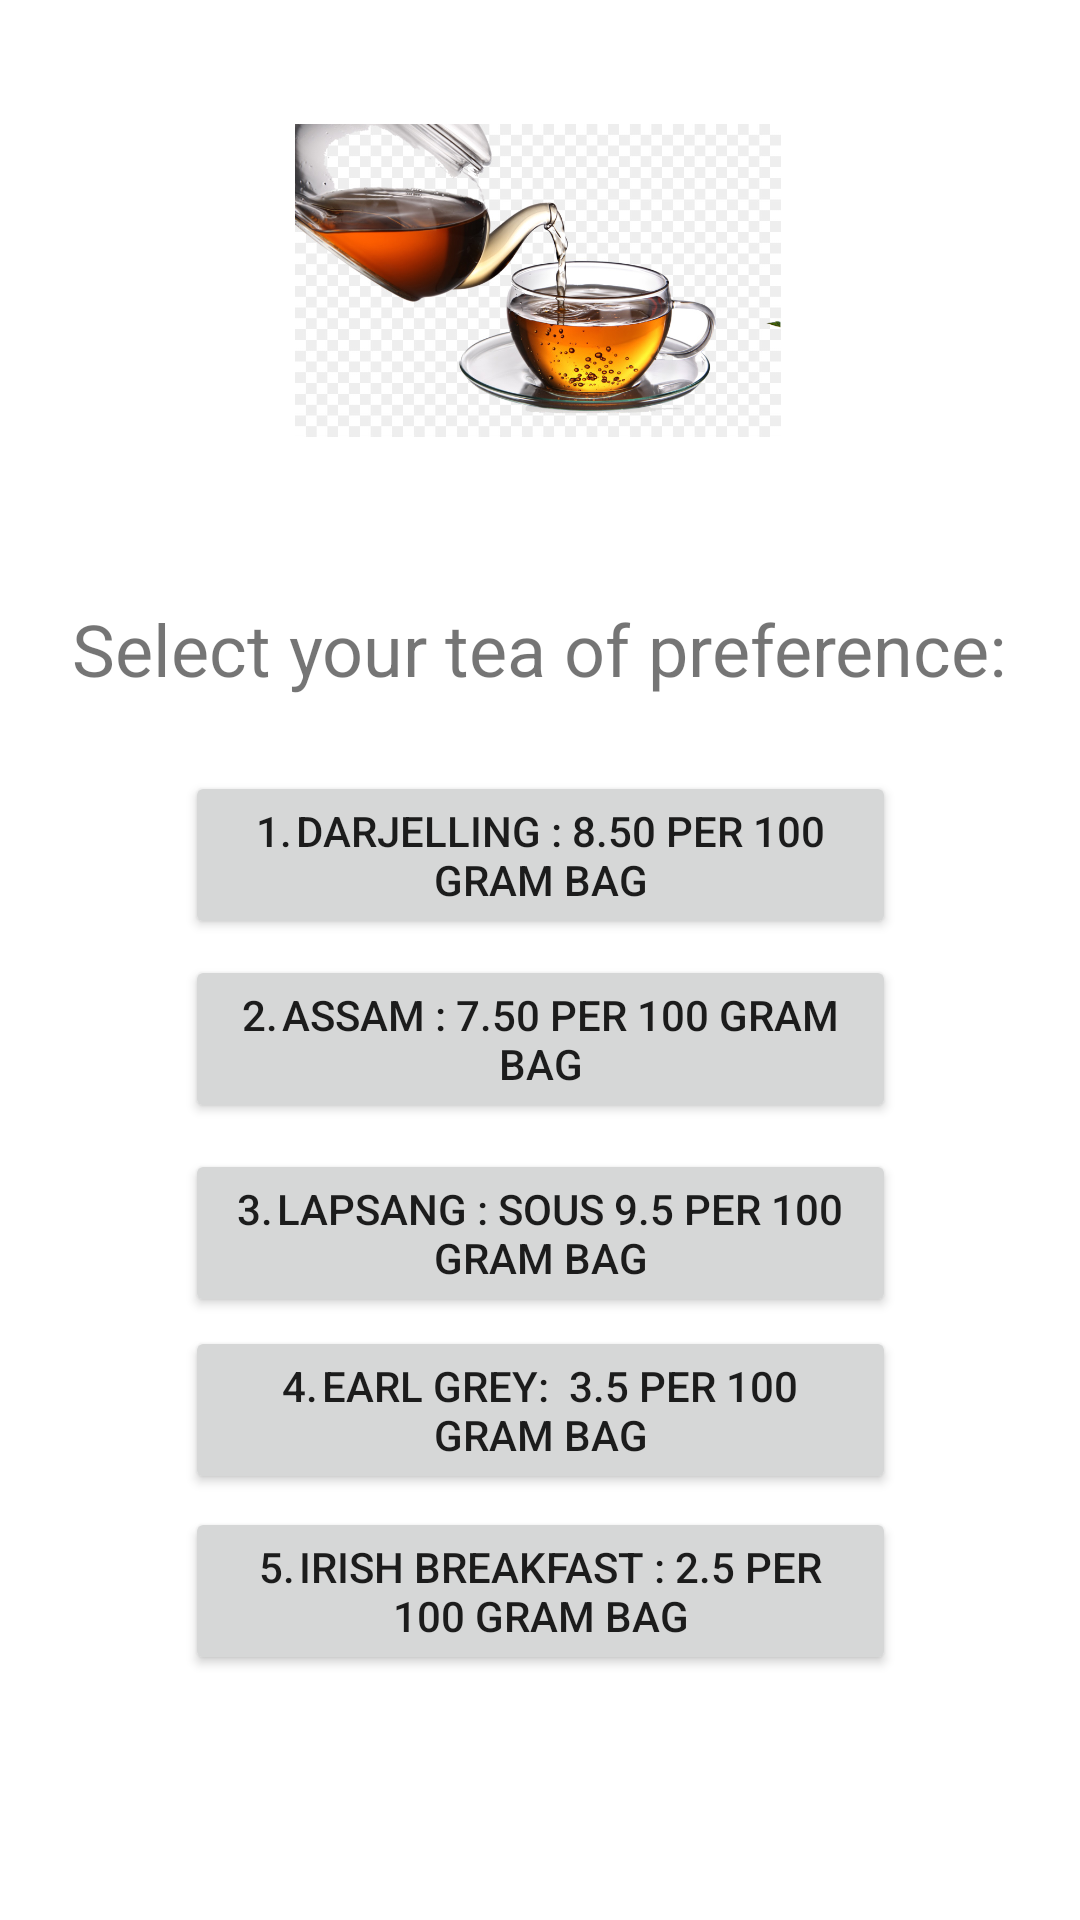

Here is an Android app screen rendered from its layout file. Give the layout XML and the strings, colors and styles it references.
<!-- AndroidManifest.xml: application theme Theme.CA119534 -->
<!-- res/layout/activity_main.xml -->
<?xml version="1.0" encoding="utf-8"?>
<androidx.constraintlayout.widget.ConstraintLayout
    xmlns:android="http://schemas.android.com/apk/res/android"
    xmlns:app="http://schemas.android.com/apk/res-auto"
    xmlns:tools="http://schemas.android.com/tools"
    android:layout_width="match_parent"
    android:layout_height="match_parent"
    tools:context=".MainActivity">

    <TextView
        android:id="@+id/textView4"
        android:layout_width="wrap_content"
        android:layout_height="wrap_content"
        android:text="Select your tea of preference:"
        android:textSize="24sp"
        app:layout_constraintBottom_toBottomOf="parent"
        app:layout_constraintHorizontal_bias="0.495"
        app:layout_constraintLeft_toLeftOf="parent"
        app:layout_constraintRight_toRightOf="parent"
        app:layout_constraintTop_toTopOf="parent"
        app:layout_constraintVertical_bias="0.329" />

    <Button
        android:id="@+id/button2"
        android:layout_width="237dp"
        android:layout_height="56dp"
        android:text="1.	Darjelling : 8.50 per 100 gram bag"
        app:layout_constraintBottom_toBottomOf="parent"
        app:layout_constraintEnd_toEndOf="parent"
        app:layout_constraintStart_toStartOf="parent"
        app:layout_constraintTop_toTopOf="parent"
        app:layout_constraintVertical_bias="0.44" />

    <Button
        android:id="@+id/button4"
        android:layout_width="237dp"
        android:layout_height="56dp"
        android:text="3.	Lapsang : Sous 9.5 per 100 gram bag"
        app:layout_constraintBottom_toBottomOf="parent"
        app:layout_constraintEnd_toEndOf="parent"
        app:layout_constraintStart_toStartOf="parent"
        app:layout_constraintTop_toTopOf="parent"
        app:layout_constraintVertical_bias="0.656" />

    <Button
        android:id="@+id/button5"
        android:layout_width="237dp"
        android:layout_height="56dp"
        android:text="4.	Earl Grey:  3.5 per 100 gram bag"
        app:layout_constraintBottom_toBottomOf="parent"
        app:layout_constraintEnd_toEndOf="parent"
        app:layout_constraintStart_toStartOf="parent"
        app:layout_constraintTop_toTopOf="parent"
        app:layout_constraintVertical_bias="0.757" />

    <Button
        android:id="@+id/button6"
        android:layout_width="237dp"
        android:layout_height="56dp"
        android:text="5.	Irish Breakfast : 2.5 per 100 gram bag"
        app:layout_constraintBottom_toBottomOf="parent"
        app:layout_constraintEnd_toEndOf="parent"
        app:layout_constraintStart_toStartOf="parent"
        app:layout_constraintTop_toTopOf="parent"
        app:layout_constraintVertical_bias="0.86" />

    <Button
        android:id="@+id/button3"
        android:layout_width="237dp"
        android:layout_height="56dp"
        android:text="2.	Assam : 7.50 per 100 gram bag"
        app:layout_constraintBottom_toBottomOf="parent"
        app:layout_constraintEnd_toEndOf="parent"
        app:layout_constraintStart_toStartOf="parent"
        app:layout_constraintTop_toTopOf="parent"
        app:layout_constraintVertical_bias="0.545" />

    <ImageView
        android:id="@+id/imageView"
        android:layout_width="162dp"
        android:layout_height="187dp"
        app:layout_constraintBottom_toBottomOf="parent"
        app:layout_constraintEnd_toEndOf="parent"
        app:layout_constraintHorizontal_bias="0.497"
        app:layout_constraintStart_toStartOf="parent"
        app:layout_constraintTop_toTopOf="parent"
        app:layout_constraintVertical_bias="0.0"
        app:srcCompat="@drawable/tea" />

</androidx.constraintlayout.widget.ConstraintLayout>
<!-- resources referenced by this layout -->
<resources>
  <!-- drawable tea: jpg bitmap (drawable, 101003 bytes) -->
  <style name="Theme.CA119534" parent="Theme.MaterialComponents.DayNight.DarkActionBar">
          
          <item name="colorPrimary">@color/purple_500</item>
          <item name="colorPrimaryVariant">@color/purple_700</item>
          <item name="colorOnPrimary">@color/white</item>
          
          <item name="colorSecondary">@color/teal_200</item>
          <item name="colorSecondaryVariant">@color/teal_700</item>
          <item name="colorOnSecondary">@color/black</item>
          
          <item name="android:statusBarColor" tools:targetApi="l">?attr/colorPrimaryVariant</item>
          
      </style>
  <!-- not gathered from this repository: default colours our renderer supplied (Android Studio template values) -->
  <color name="purple_500">#FF6200EE</color>
  <color name="purple_700">#FF3700B3</color>
  <color name="teal_200">#FF03DAC5</color>
  <color name="teal_700">#FF018786</color>
  <color name="black">#FF000000</color>
  <color name="white">#FFFFFFFF</color>
</resources>
